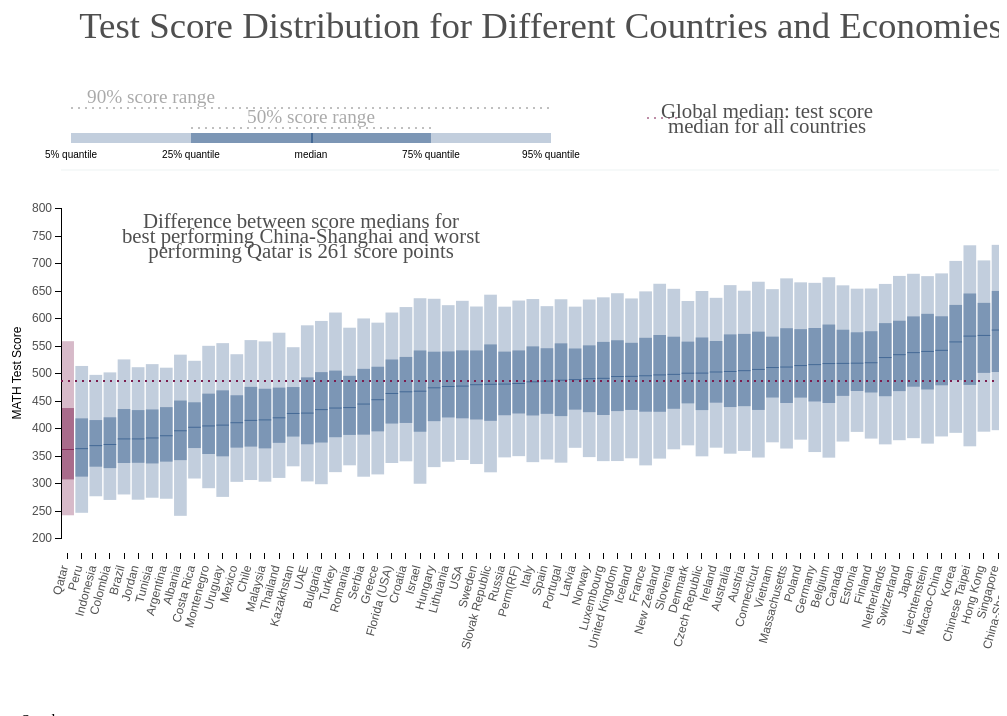
D3 v4 page, settled after 480 driven frames (8 s of simulated time); the page loaded 1 data file(s).


// ── js/render.js
var margin = {top: 200, right: 20, bottom: 170, left: 70},
    width = 1050 - margin.left - margin.right,
    height = 700 - margin.top - margin.bottom;

var x = d3.scaleBand()
    .range([0, width])
    .padding(0.1)
    .align(0.1);

var y = d3.scaleLinear()
    .range([height, 0]);

var fillColor =  "#365E8E";
var highlightColor = "#7C1D4E";

var opacityRange = [ 0.3, 0.5, 0.8];
var z = d3.scaleOrdinal()
    .range(opacityRange);

var xAxis = d3.axisBottom(x);
var yAxis = d3.axisLeft(y);

var chart = d3.select(".chart")
    .attr("width", width + margin.left + margin.right)
    .attr("height", height + margin.top + margin.bottom)
  .append("g")
    .attr("transform", "translate(" + margin.left + "," + margin.top + ")");

var div = d3.select("body").append("div")
    .attr("class", "tooltip")
    .style("opacity", 0);

var chb_countries = d3.select(".chb_countries");


var alldata = [];
var data = [];
var glb_sorting = "median";
var glb_subject = "MATH";


d3.csv("data/country_stat_gdp.csv", type, function(error, rows) {

//Restructure initial data
  alldata = ["MATH_interval90", "MATH_interval50",
            "READ_interval90", "READ_interval50",
            "SCIE_interval90", "SCIE_interval50",
            "MATH_median", "READ_median", "SCIE_median"]
            .map(function (id) {
              var sbj = id.split("_")[0];
              return {
                key: id,
                values: rows.map(function (d) {
                  return {
                    CNT: d.CNT,
                    GDP: +d.GDP,
                    median: +d[sbj + "_median_left"],
                    left: +d[id + "_left"],
                    right: +d[id + "_right"],
                    range: (d[sbj + "_interval90_right"] -
                            d[sbj + "_interval90_left"])
                  }
                })
              }
            })

  add_chbox(rows);
  render(glb_subject);
});


function render(subject) {
/*
Draw main chart
*/

//Get data for currently selected subject
  if (subject) {

    glb_subject = subject;
    data = []
    alldata.forEach(function(d) {
      key = d.key;
      sbj = key.split("_")[0]
      if (sbj == subject) {
        data.push(d)
      }
      })

      data = sorted_data(data, glb_sorting);

  }

//***********************************************************
//    Remove previous chart elements
//***********************************************************

  chart.selectAll(".axis")
    .remove();

  chart.selectAll(".label")
    .remove();

  chart.selectAll(".legendWrapper")
    .remove();

  chart.selectAll(".chartTitle")
      .remove();

  chart.selectAll(".median-line")
        .remove();

  chart.selectAll(".chartCommentWrapper")
    .style("opacity", 0);

  chart.selectAll(".gap-line")
        .remove();

//***********************************************************
//    Set axis domain
//***********************************************************

  x.domain(data[0].values
          .map(function(s) { return s.CNT; }));


  y.domain([
    d3.min(data, function(c) { return d3.min(c.values, function(d) { return d.left; }); }),
    d3.max(data, function(c) { return d3.max(c.values, function(d) { return d.right; }); })
  ]).nice();

  z.domain(data.map(function(c) { return c.key; }));


//***********************************************************
//    Add and format bar chart
//***********************************************************

  var series = chart.selectAll(".serie")
      .data(data, function (d) {return d.key;});

  var series_enter = series.enter().append("g")
    .attr("class", function(d) {return "serie " + d.key})
    .attr("fill", fillColor)
    .attr("opacity", 0);

  series.exit().remove();

  var bars = series_enter.selectAll(".bar")
      .data(function(d) { return d.values; }, function (s) {return s.CNT;});

  bars.enter().append("rect")
      .attr("class", function(s) { return "bar " + clname(s.CNT) + " visible"})
      .attr("x", function(s) { return x(s.CNT); })
      .attr("y", function(s) { return y(s.right); })
      .attr("height", function(s) {
            var height = -y(s.right) + y(s.left);
            return (height == 0) ? 1.0 : height;
          })
      .attr("width", x.bandwidth())
      .on("mouseover", function(s) {
            key = this.parentElement.__data__.key.split("_")[1];
            if ((key == "interval90") || (key=="interval50")) {
              key = key.slice(8,10) + "% Score Range"
            }
            gdp = Math.ceil(s.GDP);
            div.transition()
                .duration(200)
                .style("opacity", .9);
            tooltip_txt = "<b>" + s.CNT + "</b> <br>" + key + ": [" +
                  Math.ceil(s.left) + ", " + Math.ceil(s.right) + "]" +
                  "<br> Median: " + Math.ceil(s.median) +
                  "<br> Score Gap: " + Math.ceil(s.range) + " points";
            if (gdp>0) {
              tooltip_txt = tooltip_txt + "<br> GDP: $ " + gdp;
            }

            div.html(tooltip_txt)
                .style("left", (d3.event.pageX) + "px")
                .style("top", (d3.event.pageY - 28) + "px");
            })
      .on("mouseout", function(s) {
            div.transition()
                .duration(500)
                .style("opacity", 0);
        });

  series_enter.transition().duration(1000)
          .style("opacity", function(d) { return z(d.key); } );


  bars.exit().remove();


//***********************************************************
//    Add and format axis and title
//***********************************************************

  chart.append("g")
      .attr("class", "x axis");

  chart.append("g")
      .attr("class", "y axis");

  chart.selectAll(".x.axis")
      .attr("transform", "translate(0," + (height + 15) + ")")
      .call(xAxis)
    .selectAll("text")
      .attr("y", 0)
      .attr("x", -13)
      .attr("dy", ".35em")
      .attr("transform", "rotate(-75)")
      .style("text-anchor", "end");

  chart.selectAll(".y.axis")
    .attr("transform", "translate(0,0)")
    .call(yAxis);

  chart.append("text")
    .attr("class", "y label")
    .attr("transform", "rotate(-90)")
    .attr("x", -height/2)
    .attr("y", -40)
    .style("text-anchor", "middle")
    .style("font", "12px sans-serif")
    .text(glb_subject + " Test Score");

    //Append title
  chart.append("text")
    .attr("class", "chartTitle")
    .attr("x", width/2)
    .attr("y", -170)
    .attr("text-anchor", "middle")
    .text("Test Score Distribution for Different Countries and Economies");


//*********************************************************
//    Add performance median
//*********************************************************

  var m = d3.median(data[0].values, function (s) {return s.median});

  chart.append("line")
    .attr("class", "median-line")
    .attr("x1", 0)
    .attr("x2", width)
    .attr("y1", y(m))
    .attr("y2", y(m))
    .attr("stroke-width", 2)
    .attr("stroke", "#7C1D4E")
    // .style("opacity", 0.6)
    .style("stroke-dasharray", ("2, 5"));

    chart.append("line")
      .attr("class", "median-line")
      .attr("x1", 0)
      .attr("x2", width)
      .attr("y1", -38)
      .attr("y2", -38)
      .attr("stroke-width", 0.3)
      .attr("stroke", "#C2D6D6");
      // .style("opacity", 0.6);



//*********************************************************
//    Add and format legend
//*********************************************************

  var legendWidth = width * 0.5,
      legendHeight = 10;

  var legend = chart.append("g")
      .attr("class", "legendWrapper")
      .attr("transform", "translate(10,-65)");

  var rectPos = [
    {"xpos": 0, "width": legendWidth},
    {"xpos": legendWidth/4, "width": legendWidth/2},
    {"xpos": legendWidth/2, "width": 2},
  ];

  var legendTitles = ["5% quantile", "25% quantile", "median",
      "75% quantile", "95% quantile"];

  legend.selectAll(".legendRect")
    .data(rectPos).enter()
      .append("rect")
      .attr("class", "legendRect")
      .attr("x", function (d) {return d.xpos;})
      .attr("y", -10)
        //.attr("rx", legendHeight/2)
      .attr("width", function (d) {return d.width;})
      .attr("height", legendHeight)
      .style("fill", fillColor)
      .style("opacity", function(d, i) {return opacityRange[i];});

  legend_titles = legend.append("g")
    .attr("class", "legendTitles")
    .attr("transform", "translate(0, -20)");

  legend_titles
    .selectAll(".legend_labels")
    .data(legendTitles).enter()
    .append("text")
    .attr("class", "legend_labels")
    .attr("x", function (d, i) {return legendWidth * (i/4);})
    .attr("y", 3*legendHeight+5)
    .text(function (d) {return d;})
    .style("font", "10px sans-serif")
    .attr("text-anchor", "middle");

    lines = [
      {"x1": legendWidth*0.25, "x2":legendWidth*0.75, "y1":30, "y2":30,
        "text": "50% score range"
      },
      {"x1": 0, "x2":legendWidth, "y1":10, "y2":10, "text": "90% score range" }

    ]
    line_labels = []

    var legend_areas = legend.append("g")
        .attr("class", "legendAreas")
        .attr("transform", "translate(0, -45)");

    legend_areas.selectAll(".area-line")
      .data(lines).enter()
    .append("line")
      .attr("class", "area-line")
      .attr("x1", function(d) {return d.x1})
      .attr("x2", function(d) {return d.x2})
      .attr("y1", function(d) {return d.y1})
      .attr("y2", function(d) {return d.y2})
      .attr("stroke-width", 1)
      .attr("stroke", "grey")
      .style("stroke-dasharray", ("2, 5"));

   legend_areas.selectAll(".area-name")
     .data(lines).enter()
   .append("text")
      .attr("class", "area-name chartCommentSmall")
      .attr("x", function (d, i) {return d.x1 + (d.x2-d.x1)/(2+i*4);})
      .attr("y", function (d) {return d.y1-5;})
      .text(function (d) {return d.text;})
      .attr("text-anchor", "middle");

  var legend_glb_median = legend.append("g")
      .attr("class", "legendAreas")
      .attr("transform", "translate (" + legendWidth*1.2 + ", -25)");

  legend_glb_median.append("line")
    .attr("x1", 0)
    .attr("x2", 30)
    .attr("y1", 0)
    .attr("y2", 0)
    .attr("stroke-width", 1)
    .attr("stroke", highlightColor)
    .style("stroke-dasharray", ("2, 5"));

    legend_glb_median.selectAll(".legend-glbmed")
      .data(["Global median: test score", "median for all countries"])
      .enter()
    .append("text")
       .attr("class", "legend-glbmed chartComment")
       .attr("x", 120)
       .attr("y", function (d,i) {return i*15})
       .text(function (d) {return d;})
       .attr("text-anchor", "start");

//*********************************************************




    if (glb_sorting == "GDP") {

      nogdp = function(s) {return ((s.GDP === 0) || (!s.GDP))};

      chart.selectAll(".bar")
          .filter(nogdp)
          .classed("visible", false)
          .classed("invisible", true);

    }

    chart.selectAll(".bar.invisible")
      .style("opacity", 0);

    update();

    highlight();

}

function highlight() {
/*
Add explanatory elemets and comments depending on currently
selected subject and sorting.
*/

  var values = data[0].values;

//**** Highlight sorted by median data ********************
  if (glb_sorting == "median") {

    worstCountry = values[0].CNT;
    bestCountry = values[values.length-1].CNT;
    diff = Math.ceil(values[values.length-1].median - values[0].median);

    chart.selectAll(".bar." + clname(bestCountry))
      .style("fill", highlightColor);

    chart.selectAll(".bar." + clname(worstCountry))
      .style("fill", highlightColor);

    comment = ["Difference between score medians for",
                "best performing " + bestCountry + " and worst",
                "performing " + worstCountry + " is " + diff + " score points"];

    var comm = chart.selectAll(".chartCommentWrapper.median."+ glb_subject);
    if (comm.empty()) {
      chart.append("g")
          .attr("class", "chartCommentWrapper median " + glb_subject)
          .style("opacity", 0)
        .selectAll(".chartComment")
          .data(comment).enter()
        .append("text")
          .attr("class", "chartComment")
          .attr("x", width*0.25)
          .attr("y", function(d,i) {return 20 + i*15;})
          .attr("text-anchor", "middle")
          .text(function(d) {return d;});
    }
    chart.selectAll(".chartCommentWrapper.median."+ glb_subject)
      .transition().duration(1000)
      .style("opacity", 1);
  }

//**** Highlight sorted by GDP data ***********************
  if (glb_sorting == "GDP") {
      for (i=0; i<values.length; i++) {
        if (values[i].GDP < 20000)
          chart.selectAll(".bar." + clname(values[i].CNT))
            .style("fill", highlightColor);
      }

      chart.selectAll(".bar.UAE")
        .style("fill", highlightColor);
      chart.selectAll(".bar.Qatar")
          .style("fill", highlightColor);

      comment1 = ["Most low GDP Countries ",
                "are below global median",
                "(GDP below $ 20 000)"];

      comment2 = ["Countries with higher GDP",
                  "do not always have better",
                  "test scores"];

      comment3 = ["Despite having high GDP",
                  "UAE and Qatar have low",
                "test scores"]


      var comm = chart.selectAll(".chartCommentWrapper.gdp");
      if (comm.empty()) {

        chart.append("g")
            .attr("class", "chartCommentWrapper gdp")
            .style("opacity", 0)
          .selectAll(".chartComment")
            .data(comment1).enter()
          .append("text")
            .attr("class", "chartComment")
            .attr("x", width*0.3)
            .attr("y", function(d,i) {return 20 + i*15;})
            .attr("text-anchor", "middle")
            .text(function(d) {return d;});

          chart.append("g")
                .attr("class", "chartCommentWrapper gdp")
                .style("opacity", 0)
              .selectAll(".chartComment")
                .data(comment2).enter()
              .append("text")
                .attr("class", "chartComment")
                .attr("x", width*0.75)
                .attr("y", function(d,i) {return -15 + i*15;})
                .attr("text-anchor", "middle")
                .text(function(d) {return d;});

          chart.append("g")
                .attr("class", "chartCommentWrapper gdp")
                .style("opacity", 0)
              .selectAll(".chartComment")
                .data(comment3).enter()
              .append("text")
                .attr("class", "chartComment")
                .attr("x", width*0.9)
                .attr("y", function(d,i) {return height*0.9 + i*15;})
                .attr("text-anchor", "middle")
                .text(function(d) {return d;});
      }
      chart.selectAll(".chartCommentWrapper.gdp")
        .transition().duration(1000)
        .style("opacity", 1);
  }

//**** Highlight sorted by Performance Gap data ***********
  if (glb_sorting == "range") {
    var firstAdding = false;

    bestCountry = values[0].CNT;
    worstCountry = values[values.length-1].CNT;
    minRange = Math.ceil(values[0].range);
    maxRange = Math.ceil(values[values.length-1].range);

    chart.selectAll(".bar." + clname(bestCountry))
      .style("fill", highlightColor);

    chart.selectAll(".bar." + clname(worstCountry))
      .style("fill", highlightColor);

    comment = ["Score gap between students within one",
              "country varies from " + minRange + " points (" + bestCountry + ")",
              "to " + maxRange + " points (" + worstCountry + ")"];

    var comm = chart.selectAll(".chartCommentWrapper.range."+ glb_subject);
    if (comm.empty()) {
      firstAdding = true;

      chart.append("g")
          .attr("class", "chartCommentWrapper range " + glb_subject)
          .style("opacity", 0)
        .selectAll(".chartComment")
          .data(comment).enter()
        .append("text")
          .attr("class", "chartComment")
          .attr("x", width*0.25)
          .attr("y", function(d,i) {return -5 + i*15;})
          .attr("text-anchor", "middle")
          .text(function(d) {return d;});
    }

    //Calculate 25% and 75% quantiles
    iqnt25 = Math.ceil((values.length-1)*0.25);
    iqnt75 = Math.ceil((values.length-1)*0.75);

    var thrs = [values[iqnt25].range, values[iqnt75].range];
    var cntr = ["",""];
    for (i=0; i<values.length; i++)
      for (j=0; j<thrs.length; j++)
        if (values[i].range < thrs[j])
          cntr[j] = values[i].CNT;

    //Add separation lines
    for (i=0; i<cntr.length; i++) {
      chart.append("line")
        .attr("class", "gap-line")
        .attr("x1", x(cntr[i]) + x.bandwidth())
        .attr("x2", x(cntr[i]) + x.bandwidth())
        .attr("y1", 0)
        .attr("y2", height)
        .attr("stroke-width", 1)
        .attr("stroke", "grey")
        .style("opacity", 0.6);
    }
    //Add title of each score gap area
    for (i=0; i<cntr.length+1; i++) {
      var title;
      var pos;
      switch (i) {
        case 0:
          title = "Gap Below " + Math.ceil(thrs[i]);
          pos = x(cntr[i])/2;
          break;
        case cntr.length:
          title = "Gap Above " + Math.ceil(thrs[i-1]);
          pos = x(cntr[i-1]) + (width - x(cntr[i-1]))/2;
          break;
        default:
          title = "Gap Between " + Math.ceil(thrs[i-1]) + " and " +
                Math.ceil(thrs[i]);
          pos = x(cntr[i-1]) + (x(cntr[i])-x(cntr[i-1]))/2;
        }


      if (firstAdding) {
        chart.append("g")
            .attr("class", "chartCommentWrapper range " + glb_subject)
            .style("opacity", 0)
            .append("text")
            .attr("class", "chartCommentSmall")
            .attr("x", pos)
            .attr("y", height)
            .text(title);
      }
    }


    chart.selectAll(".chartCommentWrapper.range."+ glb_subject)
      .transition().duration(1000)
      .style("opacity", 1);

  }

}

function change(sorting) {
/*
Change visualization in respond to selected sort oprion
*/

  glb_sorting = sorting;
  data = sorted_data(data, sorting);

//Sort data
  var x0 = x.domain(data[0].values
        .map(function(s) { return s.CNT; }))
        .copy();

  chart.selectAll("." + glb_subject + "_interval90").selectAll(".bar")
      .sort(function(a, b) { return x0(a.CNT) - x0(b.CNT); });

  chart.selectAll("." + glb_subject + "_interval50").selectAll(".bar")
          .sort(function(a, b) { return x0(a.CNT) - x0(b.CNT); });

  chart.selectAll("." + glb_subject + "_median").selectAll(".bar")
          .sort(function(a, b) { return x0(a.CNT) - x0(b.CNT); });

  var transition = chart.transition().duration(300),
      delay = function(s, i) { return i * 10; };

//If GDP sorting is selected, hide elements for which GDP is not
//avilable
  var nogdp = function(s) {return ((s.GDP === 0) || (!s.GDP))};
  chart.selectAll(".bar")
          .filter(nogdp)
          .classed("visible", !(glb_sorting == "GDP"))
          .classed("invisible", (glb_sorting == "GDP"));

  chart.selectAll(".bar.invisible")
        .style("opacity", 0);
  chart.selectAll(".bar.visible")
        .style("opacity", 1);

//Hide previous explanatory elements and comments
  chart.selectAll(".bar")
    .style("fill", fillColor);
  chart.selectAll(".chartCommentWrapper")
      .style("opacity", 0);
  chart.selectAll(".gap-line")
      .remove();

//Apply Country filter
  update();

//Perform visual sorting
  transition.selectAll("." + glb_subject + "_interval90").selectAll(".bar")
      .delay(delay)
      .attr("x", function(s) { return x0(s.CNT); });

  transition.selectAll("." + glb_subject + "_interval50").selectAll(".bar")
          .delay(delay)
          .attr("x", function(s) { return x0(s.CNT); });

  transition.selectAll("." + glb_subject + "_median").selectAll(".bar")
          .delay(delay)
          .attr("x", function(s) { return x0(s.CNT); });

  transition.select(".x.axis")
      .call(xAxis)
    .selectAll("g")
      .delay(delay);

//Add explanatory elements and comments relevant to the new sorting
  highlight();

}

//***********************************************************
//    Country Selector functions
//***********************************************************

function add_chbox(data) {
/*
Adds country selector
*/

  data.sort(function(a,b) {
     return d3.ascending(a.CNT, b.CNT)});

  chb_countries.selectAll(".chbox_all")
    .attr("checked", true);


  items = chb_countries.selectAll(".checkbox.chb_country")
    .data(data)
    .enter()
    .append("div")
    .attr("class", "checkbox chb_country")
    .append("label")
    .attr("class", "chb_label")
    .append("input")
    .attr("class", "chbox")
    .attr("type" ,"checkbox")
    .attr("value", function(d) {return clname(d.CNT);})
    .attr("checked", true)
    .on("click", update);

  chb_countries.selectAll(".chb_label")
    .append("text")
    .text(function(d) {return d.CNT;})

}

function update() {
/*
Apply country selector
*/
  chart.selectAll(".bar.visible")
    .style("opacity", 0.2);

  checkboxes = document.getElementsByClassName('chbox');
  for(var i=0, n=checkboxes.length;i<n;i++) {
    if (checkboxes[i].checked) {
      chart.selectAll(".visible." + checkboxes[i].value)
        .style("opacity", 1);
    }
  }
}

function toggle(source) {

  checkboxes = document.getElementsByClassName('chbox');
  for(var i=0, n=checkboxes.length;i<n;i++) {
    checkboxes[i].checked = source.checked;
  }

  update();

}

//***********************************************************
//    Helper functions
//***********************************************************

function sorted_data(data, field) {
/*
Returns data sorted by the field
*/
  data = data.map(function (d) {
    d.values.sort(function(a,b) {
       return d3.ascending(a[field], b[field]);
     });
     return d;
  });
  return data;
}

function clname(name) {
  return name.replace(/\s/g,"_")
          .replace("(","")
          .replace(")","");
}

function shortCName(name) {
  new_name = name;
  switch(name) {
    case "United Arab Emirates":
      new_name = "UAE";
      break;
    case "United States of America":
      new_name = "USA";
      break;
    case "Russian Federation":
      new_name = "Russia";
      break;
    case "Perm(Russian Federation)":
      new_name = "Perm(RF)";
      break;
    case "Connecticut (USA)":
      new_name = "Connecticut";
      break;
    case "Massachusetts (USA)":
      new_name = "Massachusetts";
      break;
    case "Hong Kong-China":
      new_name = "Hong Kong";
      break;
  }
  return new_name;
}


function type(d) {
  d["MATH_interval90_left"] = +d["MATH_quant_05"];
  d["MATH_interval90_right"] = +d["MATH_quant_95"];
  d["READ_interval90_left"] = +d["READ_quant_05"];
  d["READ_interval90_right"] = +d["READ_quant_95"];
  d["SCIE_interval90_left"] = +d["SCIE_quant_05"];
  d["SCIE_interval90_right"] = +d["SCIE_quant_95"];

  d["MATH_interval50_left"] = +d["MATH_quant_25"];
  d["MATH_interval50_right"] = +d["MATH_quant_75"];
  d["READ_interval50_left"] = +d["READ_quant_25"];
  d["READ_interval50_right"] = +d["READ_quant_75"];
  d["SCIE_interval50_left"] = +d["SCIE_quant_25"];
  d["SCIE_interval50_right"] = +d["SCIE_quant_75"];

  d["MATH_median_left"] = +d["MATH_quant_50"];
  d["READ_median_left"] = +d["READ_quant_50"];
  d["SCIE_median_left"] = +d["SCIE_quant_50"];
  d["MATH_median_right"] = +d["MATH_quant_50"];
  d["READ_median_right"] = +d["READ_quant_50"];
  d["SCIE_median_right"] = +d["SCIE_quant_50"];

  d["CNT"] = shortCName(d["CNT"]);

  d["MATH_quant_95"] = +d["MATH_quant_95"];
  d["MATH_quant_05"] = +d["MATH_quant_05"];
  return d;
}


### data: data/country_stat_gdp.csv
CODE, CNT, MATH_mean, MATH_quant_05, MATH_quant_25, MATH_quant_50, MATH_quant_75, MATH_quant_95, READ_mean, READ_quant_05, READ_quant_25, READ_quant_50, READ_quant_75, READ_quant_95, SCIE_mean, SCIE_quant_05, SCIE_quant_25, SCIE_quant_50, SCIE_quant_75, SCIE_quant_95, MATH_min, READ_min, SCIE_min, MATH_max
ALB, Albania, 394.3, 240.3, 341.6, 395.9, 449.9, 533.3, 394, 202.2, 331.3, 401, 468.2, 555.7, 397.4, 231.3, 345.2, 402.8, 458.7, 539.3, 101.3, 23.72, 89.28, 658.7
ARE, United Arab Emirates, 434, 302.9, 370.4, 428, 492.1, 586.7, 441.7, 285.4, 377.7, 445.5, 506, 589.4, 448.4, 305.9, 383.4, 446.4, 510.3, 599.5, 159.2, 91.24, 108.3, 780.5
ARG, Argentina, 388.4, 271.4, 338.8, 386.8, 437.9, 509.7, 396, 243.2, 334.6, 399, 460.5, 538.1, 405.6, 271.3, 353, 407.3, 462.4, 534.9, 85.15, 37.38, 25.16, 652.1
AUS, Australia, 504.2, 353.3, 438.1, 503.7, 570.2, 659.8, 511.8, 350.4, 450.5, 516.3, 577.6, 658.6, 521.5, 358.7, 455.1, 524.5, 589.6, 677.1, 78.84, 39.97, 63.26, 819.5
AUT, Austria, 505.5, 358.3, 439.7, 505.1, 571.1, 649.6, 489.6, 333.2, 427.7, 496.8, 556.1, 622.4, 505.8, 352.4, 442.5, 509.6, 569.9, 645.3, 226.2, 186.4, 207.5, 777.8
BEL, Belgium, 514.7, 346.1, 445.5, 518.1, 588.1, 674.1, 509.1, 328.6, 445.1, 517.7, 582.8, 656, 505.5, 330, 440.3, 514.3, 576.8, 652.2, 187, 57.96, 96.92, 813.5
BGR, Bulgaria, 438.7, 297.8, 373.6, 434.3, 501.6, 594.6, 436.1, 240.4, 354.3, 443.5, 521.6, 612.9, 446.5, 288.8, 374.6, 448.1, 517.9, 605.3, 173.1, 63.98, 122.3, 726.8
BRA, Brazil, 388.5, 279.2, 336.4, 381.1, 434.5, 524.7, 406.5, 273.8, 350.1, 404.8, 461.9, 542.7, 401.6, 284.5, 350.6, 398.2, 450, 530.3, 142.2, 89.96, 135, 681.1
CAN, Canada, 518.1, 375.4, 458.4, 518.4, 578.7, 659.4, 523.1, 367.5, 467.4, 528.2, 584.5, 659.7, 525.4, 374.2, 469.3, 528.1, 585.9, 664, 163.4, 125, 138.7, 805.4
CHE, Switzerland, 530.9, 377.8, 467.1, 534.2, 595, 676.5, 509, 356, 452.9, 514.9, 571.1, 641.1, 515.3, 362.9, 455, 520, 578.6, 650.2, 208.4, 188.7, 184.4, 809.4
CHL, Chile, 422.6, 305.4, 366.2, 414.8, 474.8, 559.8, 441.4, 317.4, 389.2, 443.8, 494.1, 560.8, 444.9, 325.4, 390.4, 441.6, 497.4, 573.9, 212.3, 216.2, 233.6, 765.5
CHN, China-Shanghai, 612.7, 437.8, 548.5, 622.5, 683.7, 757.3, 569.6, 436.1, 520.5, 576.4, 624.6, 682.7, 580.1, 439.5, 527.7, 588.5, 637.2, 694.8, 255.5, 126, 190.8, 903.1
COL, Colombia, 376.5, 269.2, 327.1, 370.9, 419.5, 501.1, 403.4, 267.8, 350.5, 404.5, 457.4, 531.6, 398.7, 280.4, 350.4, 397.9, 444.9, 517.8, 163.2, 149.8, 149.9, 694.4
CRI, Costa Rica, 407, 308.2, 363.5, 402.3, 446.7, 522.2, 440.5, 322.7, 396.3, 441.1, 487.2, 555.2, 429.4, 326.1, 384.7, 427.8, 472.5, 540.9, 195.2, 196.4, 189.2, 694.7
CZE, Czech Republic, 499, 348.5, 432.6, 500.7, 564.6, 649.1, 492.9, 350.6, 437.4, 495.3, 551.5, 627.4, 508.3, 364.1, 448.8, 511.8, 569.9, 642.1, 213.8, 149.8, 143, 848.3
DEU, Germany, 513.5, 356.3, 448.2, 516.1, 581.8, 663.9, 507.7, 349.1, 447.8, 514.9, 574.1, 643.4, 524.1, 365.3, 462.7, 531.1, 591, 664.4, 209.3, 193, 176.6, 786.5
DNK, Denmark, 500, 368.4, 444.8, 500.6, 557, 630.9, 496.1, 352.9, 443.8, 502.1, 553.7, 623.4, 498.5, 344.2, 441.1, 502.2, 561.5, 637.8, 200.4, 156.8, 139.6, 738.1
ESP, Spain, 484.3, 342.8, 425.8, 486.2, 545, 621.5, 487.9, 332.8, 432.7, 494.5, 550.1, 621.5, 496.4, 355.8, 441.5, 500.2, 555.5, 626.8, 130.1, 58.76, 92.41, 807.3
EST, Estonia, 520.5, 392.9, 467.3, 518.8, 574, 653.3, 516.3, 387.5, 466.4, 519.6, 570.4, 639.1, 541.4, 416.1, 490.3, 540.8, 595.4, 665, 256.2, 182.4, 280.2, 767.1
FIN, Finland, 518.8, 380.8, 464.6, 519.6, 576, 653.6, 524, 366.1, 465.8, 531.2, 588.2, 661.4, 545.4, 391.8, 488.4, 550.5, 606.3, 682.7, 185.2, 145.9, 137.4, 766.6
FRA, France, 495, 332.1, 429.7, 495.9, 564, 648.4, 505.5, 318.3, 437.1, 515.3, 582, 660.5, 499, 326.6, 435.2, 505.4, 569.1, 643.4, 195.8, 119.9, 134.2, 770.3
GBR, United Kingdom, 493.9, 339.9, 430.8, 494.5, 559.5, 645, 499.3, 334.3, 439.4, 503.8, 565.2, 644.4, 514.1, 346.7, 449.3, 517.7, 583.9, 665.1, 182, 120.8, 151.7, 786.9
GRC, Greece, 453, 315.6, 393.9, 452.3, 511.4, 591.5, 477.2, 307.4, 419.9, 486.4, 542.4, 616.4, 466.7, 324, 410.3, 469.6, 524.7, 600.2, 198.1, 43.85, 88.34, 712.4
HKG, Hong Kong-China, 561.2, 393.3, 500.2, 569.3, 627.5, 704.7, 544.6, 394.1, 494.9, 553.2, 603, 663.7, 554.9, 406.9, 508, 562.9, 610.3, 671, 209.9, 217.1, 202.8, 805
HRV, Croatia, 471.1, 339.5, 409.2, 466.7, 529.2, 619.9, 484.6, 342.7, 429.2, 488.1, 543.2, 617.7, 491.4, 357.3, 434.5, 492.1, 548.7, 621.9, 223.4, 209.9, 215.1, 762
HUN, Hungary, 477, 328.9, 412.5, 474, 538.7, 634.9, 488.5, 328.9, 429.1, 494.5, 554.5, 622.7, 494.3, 348.4, 432.7, 496.6, 556.9, 633.8, 150.2, 191.9, 136.3, 786.1
IDN, Indonesia, 375.1, 275.9, 329.7, 368.8, 414.4, 496.6, 396.1, 278.8, 349.2, 396.7, 444.4, 511.5, 381.9, 280.4, 339.4, 380, 421.8, 490.2, 159.7, 154.1, 171.2, 650.3
IRL, Ireland, 501.5, 364.2, 446, 502.7, 558.2, 636.7, 523.2, 379.1, 471.3, 527.2, 580.3, 652.8, 522, 370.5, 464.2, 525.7, 584.1, 658.3, 216.7, 160.1, 153.2, 758.9
ISL, Iceland, 492.8, 344.9, 432.9, 494.8, 554.9, 635.5, 482.5, 313.7, 425.7, 490.2, 549.2, 620.9, 478.2, 316.4, 416.3, 480.6, 546.1, 627.4, 197.2, 124.1, 128.4, 749.3
ISR, Israel, 466.5, 298.6, 393.2, 467.8, 541, 635.9, 485.8, 287.2, 415.6, 499.1, 567.5, 645.3, 470.1, 293.9, 398.2, 473.5, 545.3, 632.4, 157.8, 90.04, 100.4, 738
ITA, Italy, 485.3, 337.9, 422.8, 484.9, 548.4, 634.5, 489.8, 321, 429.8, 497.6, 557.1, 629.2, 493.5, 341.5, 432.9, 497, 557.8, 635.2, 122, 27.54, 114.9, 790.9
JOR, Jordan, 385.6, 269.7, 336.7, 381.1, 432.6, 510.5, 399, 247.3, 345.2, 406.2, 459, 528.9, 409.4, 280.5, 358, 410.4, 461, 535.4, 112.4, 6.445, 89.09, 670.8
JPN, Japan, 536.4, 381.5, 475.1, 537.9, 602.9, 680.4, 538.1, 370.4, 477.5, 546.9, 604.9, 678.6, 546.7, 384.1, 488, 554.6, 610.9, 685.5, 220.9, 172.2, 197.7, 797.6
KAZ, Kazakhstan, 431.8, 330.4, 384.4, 427.3, 474.5, 546.9, 392.7, 275, 347.4, 393.8, 440.2, 503.3, 424.7, 316.1, 377.5, 423.8, 470.1, 537.8, 185.2, 126.6, 200.1, 697.2
KOR, Korea, 553.8, 391.2, 487.2, 557.4, 623.8, 703.8, 535.8, 386.4, 485.2, 543.5, 594.1, 657.8, 537.8, 400.9, 487.4, 542.2, 592.8, 656.9, 182.7, 116.1, 199.5, 846.6
… [head cut at 6 KiB]